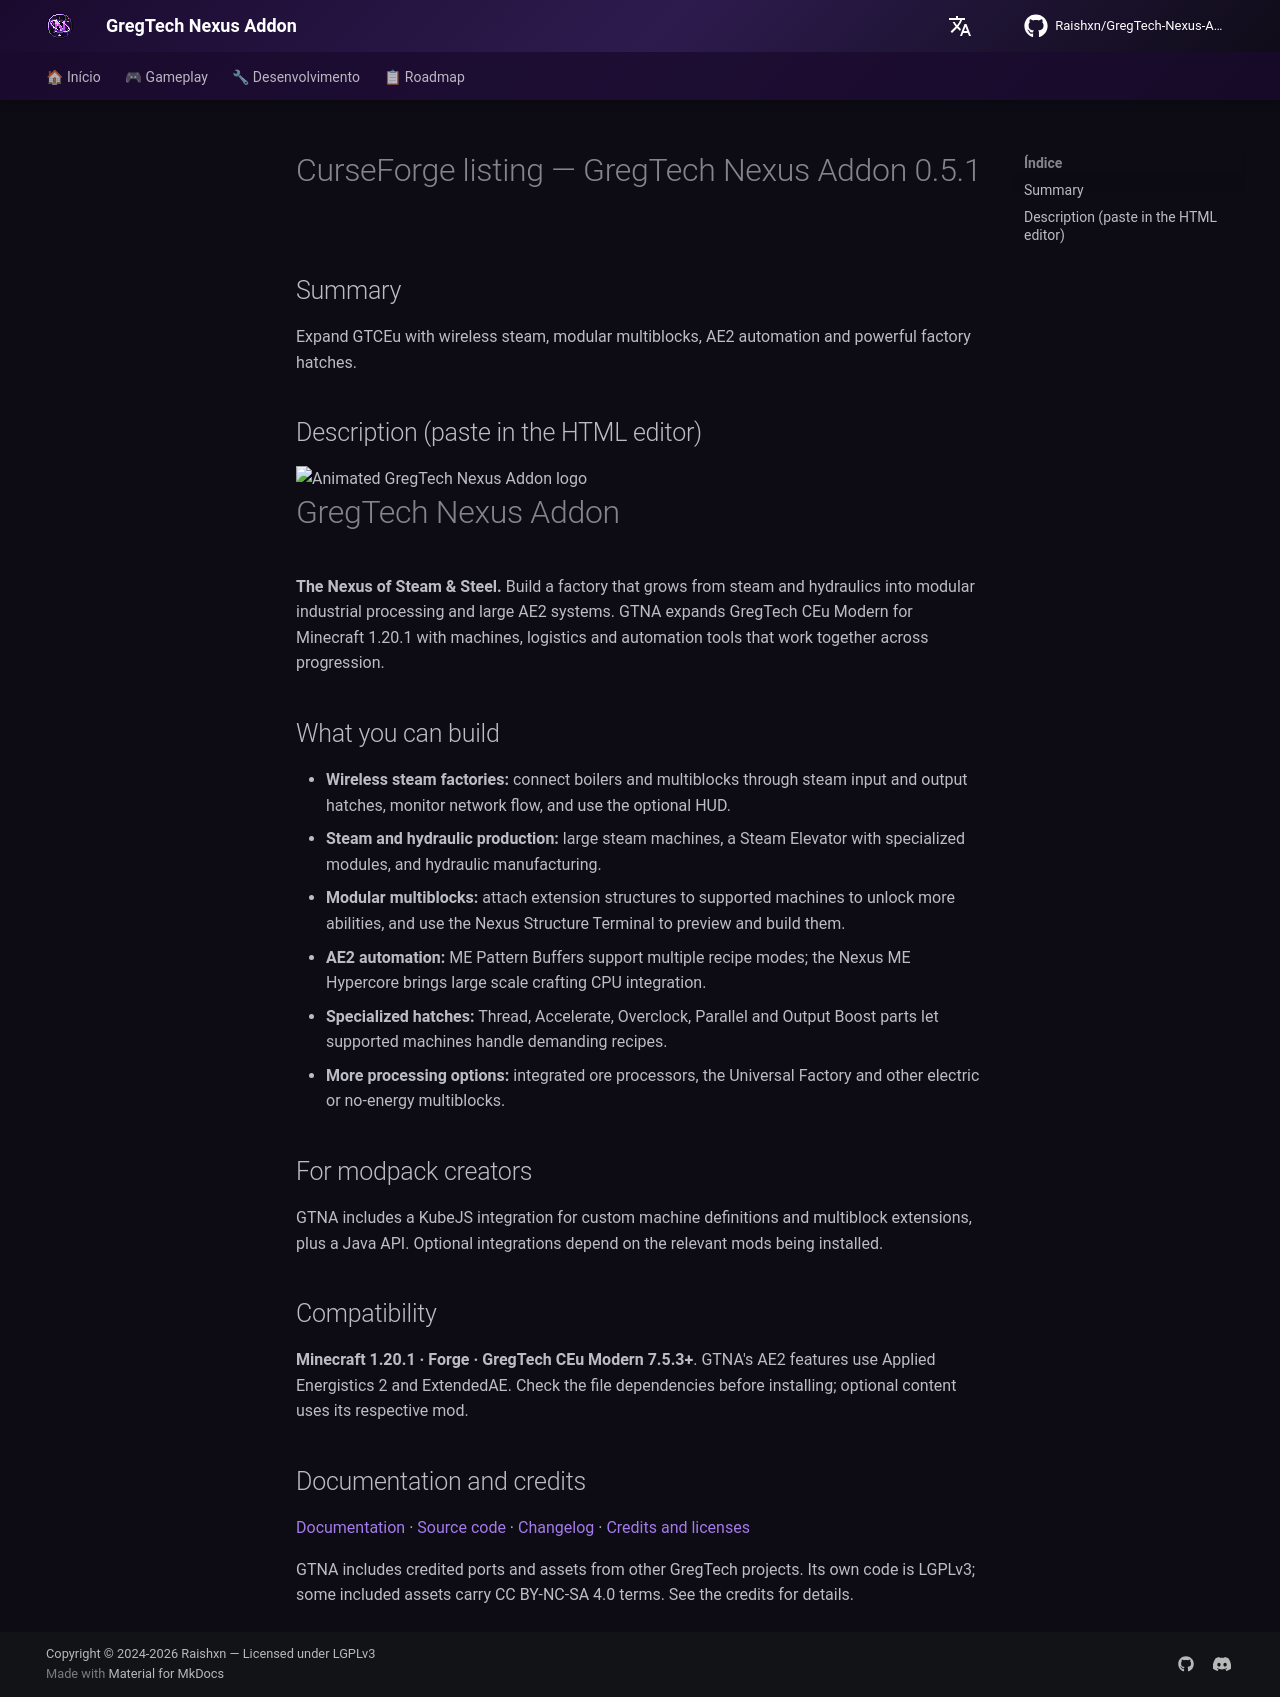

repository: Zx123456899/GregTech-Nexus-Addon · page: curseforge-description/index.html · generator: mkdocs

# CurseForge listing — GregTech Nexus Addon 0.5.1

## Summary

Expand GTCEu with wireless steam, modular multiblocks, AE2 automation and powerful factory hatches.

## Description (paste in the HTML editor)

<div class="center"><img src="https://raw.githubusercontent.com/Raishxn/GregTech-Nexus-Addon/main/docs/assets/logo.gif" width="220" height="220" alt="Animated GregTech Nexus Addon logo"></div>

<h1>GregTech Nexus Addon</h1>
<p><strong>The Nexus of Steam &amp; Steel.</strong> Build a factory that grows from steam and hydraulics into modular industrial processing and large AE2 systems. GTNA expands GregTech CEu Modern for Minecraft 1.20.1 with machines, logistics and automation tools that work together across progression.</p>

<h2>What you can build</h2>
<ul>
  <li><strong>Wireless steam factories:</strong> connect boilers and multiblocks through steam input and output hatches, monitor network flow, and use the optional HUD.</li>
  <li><strong>Steam and hydraulic production:</strong> large steam machines, a Steam Elevator with specialized modules, and hydraulic manufacturing.</li>
  <li><strong>Modular multiblocks:</strong> attach extension structures to supported machines to unlock more abilities, and use the Nexus Structure Terminal to preview and build them.</li>
  <li><strong>AE2 automation:</strong> ME Pattern Buffers support multiple recipe modes; the Nexus ME Hypercore brings large scale crafting CPU integration.</li>
  <li><strong>Specialized hatches:</strong> Thread, Accelerate, Overclock, Parallel and Output Boost parts let supported machines handle demanding recipes.</li>
  <li><strong>More processing options:</strong> integrated ore processors, the Universal Factory and other electric or no-energy multiblocks.</li>
</ul>

<h2>For modpack creators</h2>
<p>GTNA includes a KubeJS integration for custom machine definitions and multiblock extensions, plus a Java API. Optional integrations depend on the relevant mods being installed.</p>

<h2>Compatibility</h2>
<p><strong>Minecraft 1.20.1 · Forge · GregTech CEu Modern 7.5.3+</strong>. GTNA's AE2 features use Applied Energistics 2 and ExtendedAE. Check the file dependencies before installing; optional content uses its respective mod.</p>

<h2>Documentation and credits</h2>
<p><a href="https://raishxn.github.io/GregTech-Nexus-Addon/">Documentation</a> · <a href="https://github.com/Raishxn/GregTech-Nexus-Addon">Source code</a> · <a href="https://github.com/Raishxn/GregTech-Nexus-Addon/blob/main/CHANGELOG.md">Changelog</a> · <a href="https://github.com/Raishxn/GregTech-Nexus-Addon/blob/main/THIRD_PARTY_NOTICES.md">Credits and licenses</a></p>
<p>GTNA includes credited ports and assets from other GregTech projects. Its own code is LGPLv3; some included assets carry CC BY-NC-SA 4.0 terms. See the credits for details.</p>
